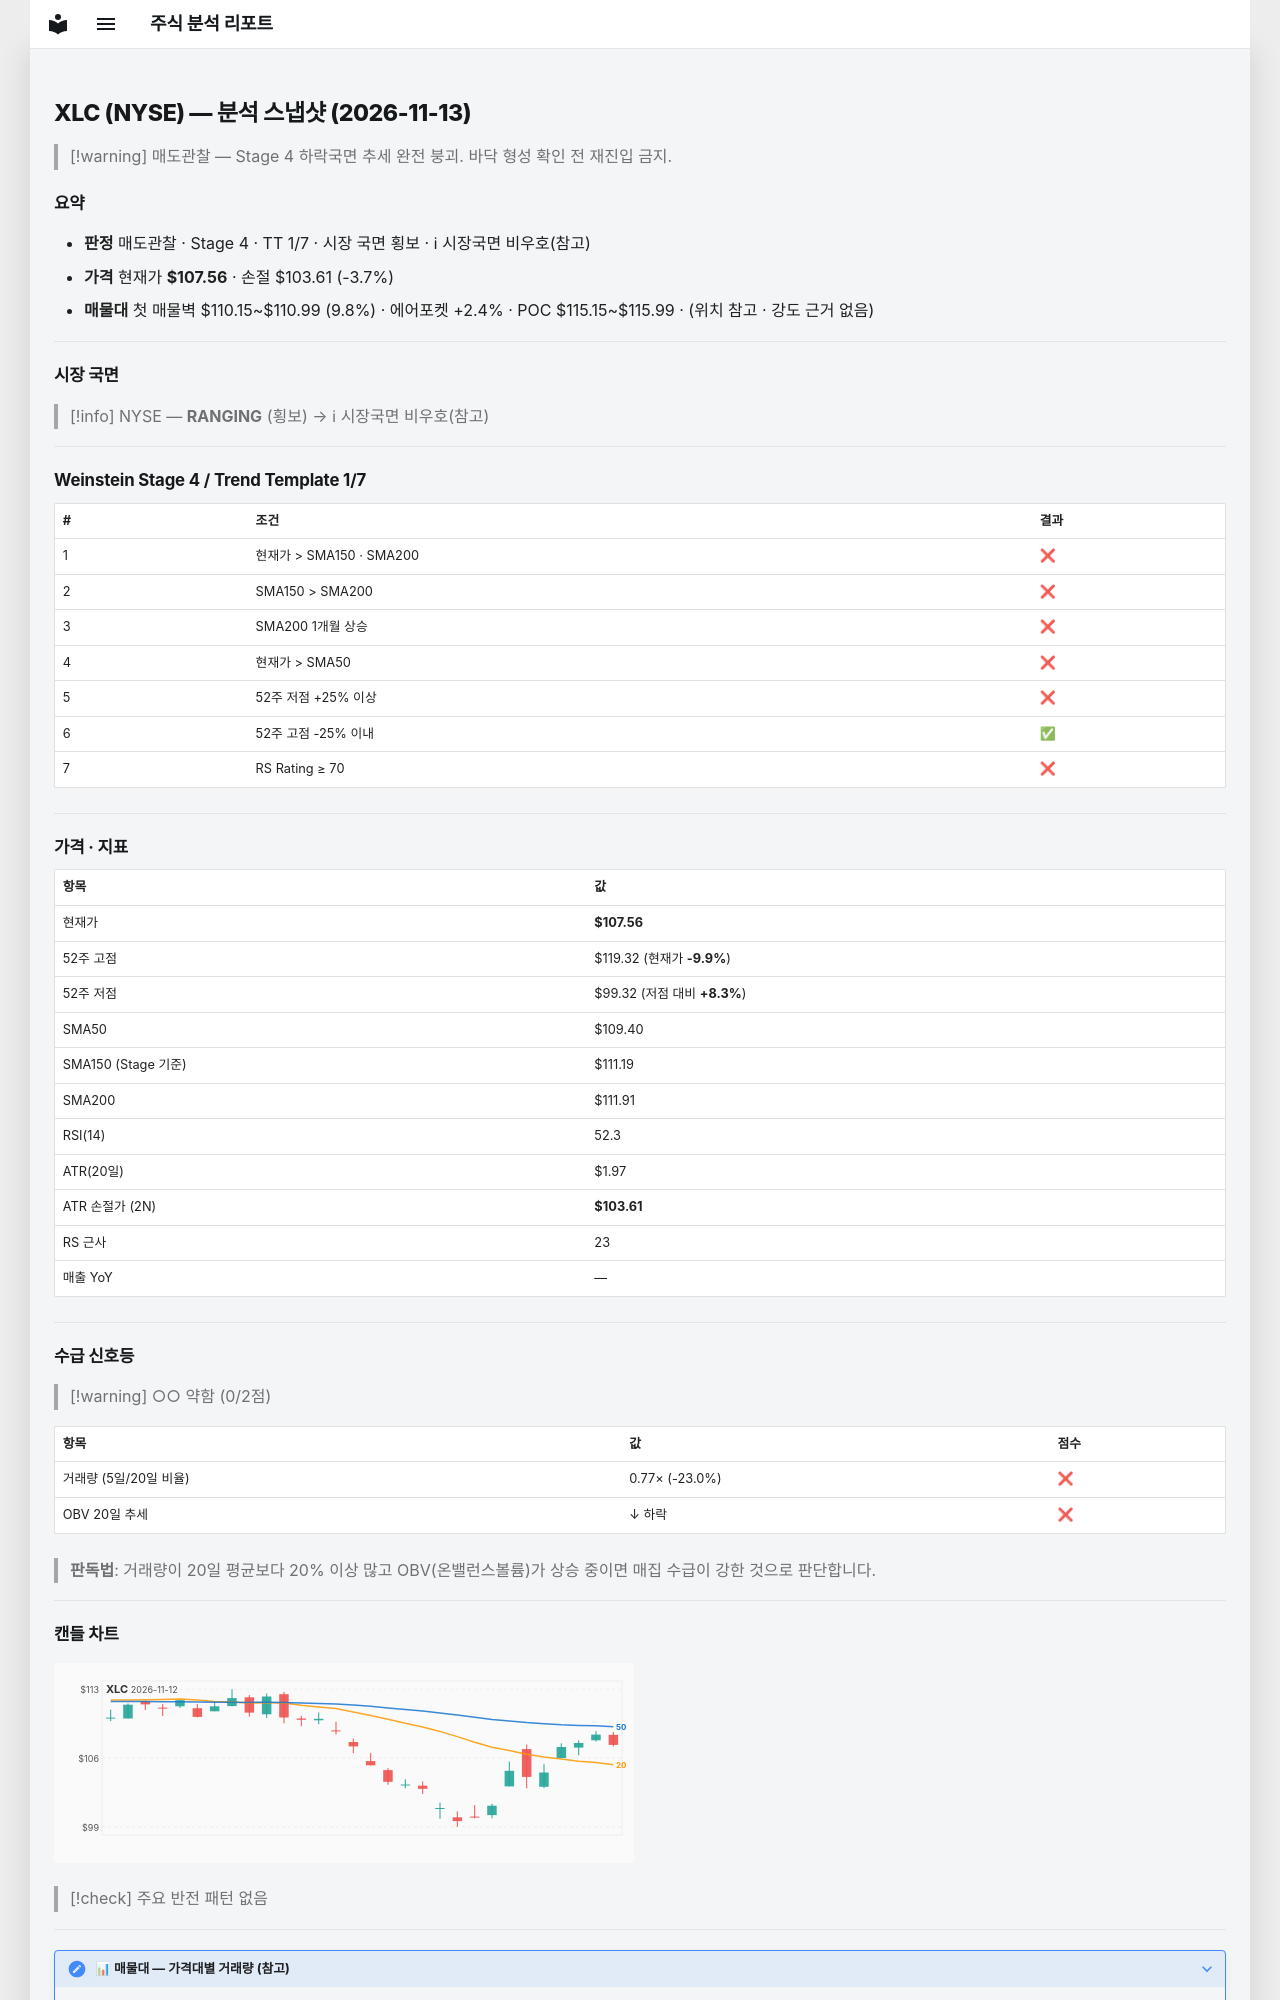

repository: soloandco/stock-reports · page: snapshots/XLC-2026-11-13/index.html · generator: mkdocs

---
type: analysis-snapshot
title: XLC 분석 스냅샷
ticker: XLC
market: NYSE
created: 2026-11-13
updated: 2026-11-13
bar-date: 2026-11-12
verdict: 매도관찰
real-rr: 1.54
sma50-gap-pct: -1.7
weekly-position: 저항대아래
weekly-overhead-price: 113.66
weekly-overhead-pct: 5.7
stage: 4
trend-template-score: 1
tt-max: 7
ma-set: sma-50-150-200
price: 107.55999755859375
stop-price: 103.61340157749702
market-regime: RANGING
supply-demand-score: 0/2
supply-demand-label: 약함
status: tracking
tags:
  - stock-agent
  - watchlist
  - XLC
  - analysis
related:
  - "[[analysis-template]]"
---

# XLC (NYSE) — 분석 스냅샷 (2026-11-13)

> [!warning] 매도관찰 — Stage 4 하락국면
> 추세 완전 붕괴. 바닥 형성 확인 전 재진입 금지.

## 요약

- **판정** 매도관찰 · Stage 4 · TT 1/7 · 시장 국면 횡보 · ℹ 시장국면 비우호(참고)
- **가격** 현재가 **$107.56** · 손절 $103.61 (-3.7%)
- **매물대** 첫 매물벽 $110.15~$110.99 (9.8%) · 에어포켓 +2.4% · POC $115.15~$115.99 · (위치 참고 · 강도 근거 없음)

---

## 시장 국면

> [!info] NYSE — **RANGING** (횡보) → ℹ 시장국면 비우호(참고)

---

## Weinstein Stage 4 / Trend Template 1/7

| # | 조건 | 결과 |
|---|------|------|
| 1 | 현재가 > SMA150 · SMA200 | ❌ |
| 2 | SMA150 > SMA200 | ❌ |
| 3 | SMA200 1개월 상승 | ❌ |
| 4 | 현재가 > SMA50 | ❌ |
| 5 | 52주 저점 +25% 이상 | ❌ |
| 6 | 52주 고점 -25% 이내 | ✅ |
| 7 | RS Rating ≥ 70 | ❌ |

---

## 가격 · 지표

| 항목 | 값 |
|------|---|
| 현재가 | **$107.56** |
| 52주 고점 | $119.32 (현재가 **-9.9%**) |
| 52주 저점 | $99.32 (저점 대비 **+8.3%**) |
| SMA50 | $109.40 |
| SMA150 (Stage 기준) | $111.19 |
| SMA200 | $111.91 |
| RSI(14) | 52.3 |
| ATR(20일) | $1.97 |
| ATR 손절가 (2N) | **$103.61** |
| RS 근사 | 23 |
| 매출 YoY | — |

---
## 수급 신호등

> [!warning] ○○ 약함 (0/2점)

| 항목 | 값 | 점수 |
|------|------|------|
| 거래량 (5일/20일 비율) | 0.77× (-23.0%) | ❌ |
| OBV 20일 추세 | ↓ 하락 | ❌ |

> **판독법**: 거래량이 20일 평균보다 20% 이상 많고 OBV(온밸런스볼륨)가 상승 중이면 매집 수급이 강한 것으로 판단합니다.

---
